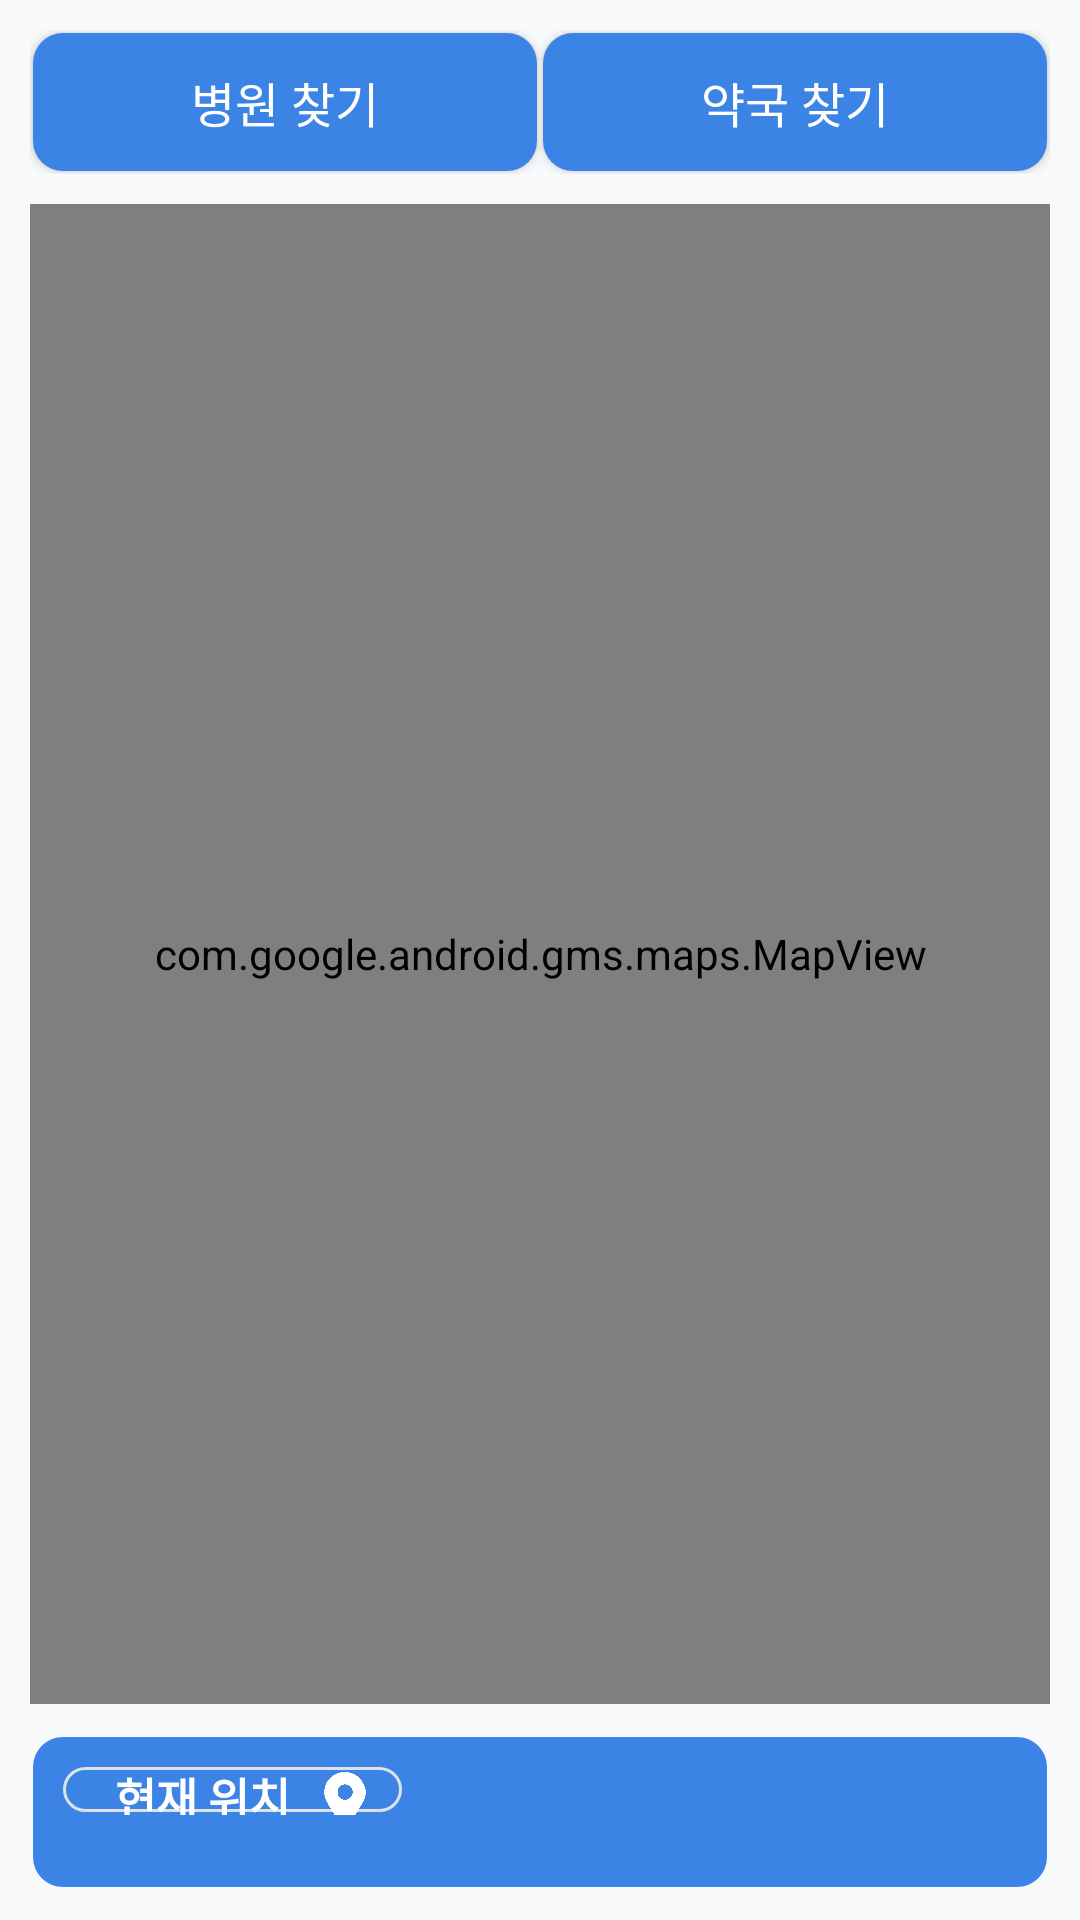

Reconstruct the res/layout file that produces this screen, plus the resources it refers to.
<!-- AndroidManifest.xml: application theme AppTheme -->
<!-- res/layout/fragment_location.xml -->
<?xml version="1.0" encoding="utf-8"?>
<LinearLayout xmlns:android="http://schemas.android.com/apk/res/android"
    android:id="@+id/loc"
    android:layout_width="match_parent"
    android:layout_height="match_parent"
    android:background="@color/gray0"
    android:orientation="vertical"
    android:padding="10dp">

    <LinearLayout
        android:layout_width="match_parent"
        android:layout_height="wrap_content"
        android:orientation="horizontal">

        <Button
            android:id="@+id/findHos"
            android:layout_width="wrap_content"
            android:layout_height="wrap_content"
            android:layout_weight="1"
            android:background="@drawable/blue_round_background"
            android:text="병원 찾기"
            android:textColor="@color/white"
            android:textSize="16sp" />

        <Button
            android:id="@+id/findFar"
            android:layout_width="wrap_content"
            android:layout_height="wrap_content"
            android:layout_weight="1"
            android:background="@drawable/blue_round_background"
            android:text="약국 찾기"
            android:textColor="@color/white"
            android:textSize="16sp" />
    </LinearLayout>

    <com.google.android.gms.maps.MapView
        android:id="@+id/map"
        android:name="com.google.android.gms.maps.MapFragment"
        android:layout_width="match_parent"
        android:layout_height="500dp"
        android:layout_marginTop="10dp" />

    <LinearLayout
        android:layout_width="match_parent"
        android:layout_height="0dp"
        android:layout_marginTop="10dp"
        android:layout_weight="3"
        android:background="@drawable/blue_round_background"
        android:orientation="vertical"
        android:padding="10dp">

        <LinearLayout
            android:layout_width="wrap_content"
            android:layout_height="wrap_content"
            android:layout_marginBottom="15dp"
            android:background="@drawable/round_border"
            android:orientation="horizontal"
            android:paddingStart="10dp"
            android:paddingEnd="10dp">

            <Button
                android:id="@+id/btn_current"
                android:layout_width="75dp"
                android:layout_height="wrap_content"
                android:layout_margin="0dp"
                android:background="@color/transparent"
                android:padding="0dp"
                android:text="현재 위치"
                android:textColor="@color/white"
                android:textSize="15dp"
                android:textStyle="bold" />

            <ImageView
                android:layout_width="20dp"
                android:layout_height="20dp"
                android:baseline="15dp"
                android:src="@drawable/ic_white_pointer" />

        </LinearLayout>

        <TextView
            android:id="@+id/tv_addr_doro"
            android:layout_width="match_parent"
            android:layout_height="wrap_content"
            android:text="주소"
            android:textColor="@color/white" />

        
        
        
        
        
        
        

    </LinearLayout>
</LinearLayout>
<!-- resources referenced by this layout -->
<resources>
  <color name="gray0">#F8F9FA</color>
  <color name="transparent">#00000000</color>
  <color name="white">#FFFFFF</color>
  <!-- drawable blue_round_background (drawable) -->
  <?xml version="1.0" encoding="utf-8"?>
  <layer-list xmlns:android="http://schemas.android.com/apk/res/android" >
      <item
          android:bottom="1dp"
          android:left="1dp"
          android:right="1dp"
          android:top="1dp">
          <shape android:shape="rectangle" >
              <corners android:radius="10dip"/>
              <solid android:color="@color/blue" />
          </shape>
      </item>
  </layer-list>
  <!-- drawable ic_white_pointer: png bitmap (drawable, 10050 bytes) -->
  <!-- drawable round_border (drawable) -->
  <?xml version="1.0" encoding="utf-8"?>
  <layer-list xmlns:android="http://schemas.android.com/apk/res/android" >
      <item
          android:bottom="1dp"
          android:left="1dp"
          android:right="1dp"
          android:top="1dp">
          <shape android:shape="rectangle" >
              <corners android:radius="10dip"/>
              <stroke
                  android:width="1dp"
                  android:color="@color/gray3" />
              <solid android:color="@color/transparent" />
          </shape>
      </item>
  </layer-list>
  <style name="AppTheme" parent="Theme.AppCompat.Light.NoActionBar">
          
          <item name="colorPrimary">@color/colorPrimary</item>
          <item name="colorPrimaryDark">@color/colorPrimaryDark</item>
          <item name="colorAccent">@color/colorAccent</item>
      </style>
  <color name="blue">#3B84E6</color>
  <color name="gray3">#DEE2E6</color>
  <color name="colorPrimary">#E23F2E</color>
  <color name="colorPrimaryDark">#00574B</color>
  <color name="colorAccent">#D81B60</color>
</resources>
